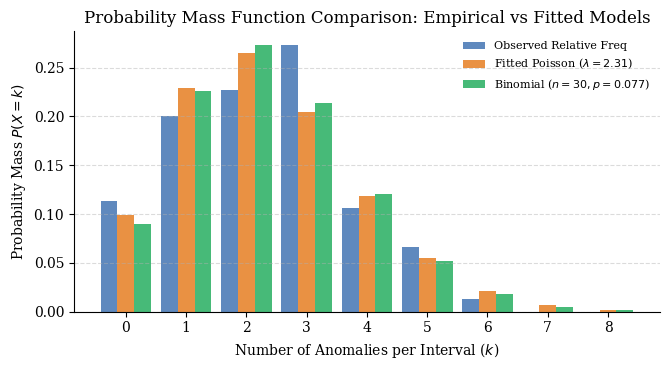
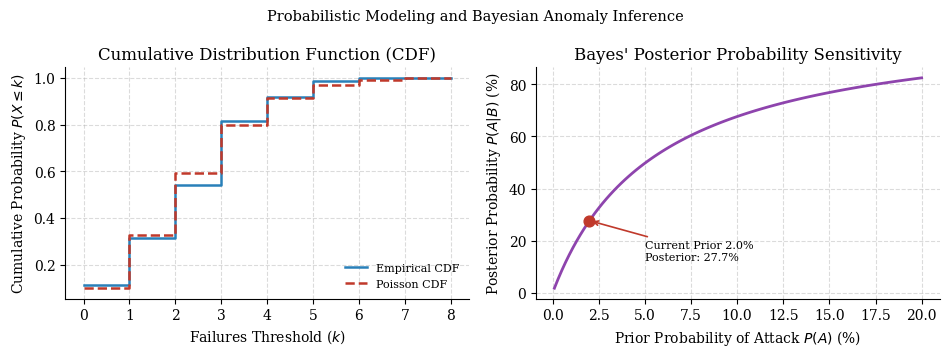

Reproduce these figures in Python, in order. (Note: this script raises an exception after producing the figures.)
# === Module 1 : Importing the Required Packages ===
import numpy as np
import scipy.stats as stats
import sys
import os
from PIL import Image, ImageDraw, ImageFont
import matplotlib.pyplot as plt

try:
    sys.stdout.reconfigure(encoding="utf-8")
except Exception:
    pass

plt.rcParams["font.family"] = "serif"
plt.rcParams["font.serif"] = ["Cambria", "Caladea", "DejaVu Serif"]
plt.rcParams["axes.spines.top"] = False
plt.rcParams["axes.spines.right"] = False
plt.rcParams["legend.frameon"] = False

def show_and_save(title, headers, rows, filename):
    w = [max(len(str(h)), max(len(str(r[i])) for r in rows)) for i, h in enumerate(headers)]
    lines = []
    lines.append(title)
    lines.append(" | ".join(str(h).ljust(w[i]) for i, h in enumerate(headers)))
    lines.append("-+-".join("-" * x for x in w))
    for r in rows:
        lines.append(" | ".join(str(v).ljust(w[i]) for i, v in enumerate(r)))
    print("\n" + "\n".join(lines))
    
    font = ImageFont.truetype("C:/Windows/Fonts/consola.ttf", 14)
    line_spacing = 5
    dummy_img = Image.new("RGB", (100, 100))
    dummy_draw = ImageDraw.Draw(dummy_img)
    
    max_w = 0
    total_h = 0
    line_heights = []
    for line in lines:
        bbox = dummy_draw.textbbox((0, 0), line, font=font)
        lw = bbox[2] - bbox[0]
        lh = bbox[3] - bbox[1]
        max_w = max(max_w, lw)
        line_heights.append(lh)
        total_h += lh + line_spacing
    
    pad_x, pad_y = 18, 16
    img_w = max_w + 2 * pad_x
    img_h = total_h + 2 * pad_y
    img = Image.new("RGB", (img_w, img_h), color=(30, 30, 30))
    draw = ImageDraw.Draw(img)
    
    curr_y = pad_y
    for i, line in enumerate(lines):
        color = (230, 230, 230) if i == 0 else ((212, 212, 212) if i != 2 else (110, 110, 110))
        draw.text((pad_x, curr_y), line, fill=color, font=font)
        curr_y += line_heights[i] + line_spacing
    img.save(filename)

# === Module 2 : Server Request Failure Counts Dataset ===
np.random.seed(84)
N_intervals = 150
lambda_true = 2.4
failures = np.random.poisson(lam=lambda_true, size=N_intervals)
k_values = np.arange(0, 9)
observed_counts = np.array([np.sum(failures == k) for k in k_values])

# === Module 3 : Fitting Poisson and Binomial Distributions ===
lambda_mle = np.mean(failures)
poisson_probs = stats.poisson.pmf(k_values, mu=lambda_mle)
expected_poisson = poisson_probs * N_intervals

# Binomial approximation with n=30 attempts per interval
n_bin = 30
p_bin = lambda_mle / n_bin
binom_probs = stats.binom.pmf(k_values, n=n_bin, p=p_bin)
expected_binom = binom_probs * N_intervals

# === Module 4 : Chi-Square Goodness-of-Fit Test ===
# Group rare tail bins (>=6) for robust Chi-square calculation
obs_pooled = np.append(observed_counts[:6], np.sum(observed_counts[6:]))
exp_pooled = np.append(expected_poisson[:6], np.sum(expected_poisson[6:]))
exp_pooled = exp_pooled * (np.sum(obs_pooled) / np.sum(exp_pooled)) # normalize
chi2_stat, p_val = stats.chisquare(f_obs=obs_pooled, f_exp=exp_pooled, ddof=1)

# === Module 5 : Bayesian Inference for Server Anomaly Detection ===
# Let A = Anomaly present (Hypothesis), B = Trigger Alert (Evidence)
P_A = 0.02          # Prior probability of genuine attack
P_B_given_A = 0.94  # Sensitivity (True Positive Rate)
P_B_given_notA = 0.05 # False Alarm Rate (False Positive Rate)
P_notA = 1.0 - P_A

# Marginal Evidence P(B)
P_B = (P_B_given_A * P_A) + (P_B_given_notA * P_notA)

# Posterior P(A | B) via Bayes' Theorem
P_A_given_B = (P_B_given_A * P_A) / P_B

# Prior sensitivity sweep
priors_sweep = np.linspace(0.001, 0.20, 100)
posteriors_sweep = (P_B_given_A * priors_sweep) / ((P_B_given_A * priors_sweep) + (P_B_given_notA * (1.0 - priors_sweep)))

# === Module 6 : Visualisation ===
fig, ax = plt.subplots(figsize=(6.8, 3.8))
x_idx = np.arange(len(k_values))
width = 0.28
ax.bar(x_idx - width, observed_counts / N_intervals, width=width, color="#4374B3", alpha=0.85, label="Observed Relative Freq")
ax.bar(x_idx, poisson_probs, width=width, color="#E67E22", alpha=0.85, label=f"Fitted Poisson ($\\lambda={lambda_mle:.2f}$)")
ax.bar(x_idx + width, binom_probs, width=width, color="#27AE60", alpha=0.85, label=f"Binomial ($n=30, p={p_bin:.3f}$)")
ax.set_xlabel("Number of Anomalies per Interval ($k$)")
ax.set_ylabel("Probability Mass $P(X=k)$")
ax.set_title("Probability Mass Function Comparison: Empirical vs Fitted Models")
ax.set_xticks(x_idx)
ax.set_xticklabels([str(k) for k in k_values])
ax.grid(axis="y", linestyle="--", alpha=0.45)
ax.legend(fontsize=8)
fig.tight_layout()
fig.savefig("plot1_pmf.png", dpi=300, bbox_inches="tight")
plt.close(fig)

fig, (ax1, ax2) = plt.subplots(1, 2, figsize=(9.6, 3.6))
pois_cdf = stats.poisson.cdf(k_values, mu=lambda_mle)
emp_cdf = np.cumsum(observed_counts) / N_intervals
ax1.step(k_values, emp_cdf, where="post", color="#2980B9", lw=1.8, label="Empirical CDF")
ax1.step(k_values, pois_cdf, where="post", color="#C0392B", linestyle="--", lw=1.8, label="Poisson CDF")
ax1.set_xlabel("Failures Threshold ($k$)")
ax1.set_ylabel(r"Cumulative Probability $P(X \leq k)$")
ax1.set_title("Cumulative Distribution Function (CDF)")
ax1.grid(True, linestyle="--", alpha=0.45)
ax1.legend(loc="lower right", fontsize=8)

ax2.plot(priors_sweep * 100, posteriors_sweep * 100, color="#8E44AD", lw=2.0)
ax2.scatter([P_A * 100], [P_A_given_B * 100], color="#C0392B", s=60, zorder=5)
ax2.annotate(f"Current Prior {P_A*100:.1f}%\nPosterior: {P_A_given_B*100:.1f}%",
             xy=(P_A * 100, P_A_given_B * 100), xytext=(P_A * 100 + 3, P_A_given_B * 100 - 15),
             arrowprops=dict(arrowstyle="->", color="#C0392B", lw=1.2), fontsize=8)
ax2.set_xlabel("Prior Probability of Attack $P(A)$ (%)")
ax2.set_ylabel("Posterior Probability $P(A|B)$ (%)")
ax2.set_title("Bayes' Posterior Probability Sensitivity")
ax2.grid(True, linestyle="--", alpha=0.45)
fig.suptitle("Probabilistic Modeling and Bayesian Anomaly Inference", fontsize=10.5)
fig.tight_layout()
fig.savefig("plot2_cdf.png", dpi=300, bbox_inches="tight")
plt.close(fig)

# === Module 7 : Printing and Saving Tables ===
t1_headers = ["Interval Range", "Observed Samples", "Sample Mean (λ_mle)", "Sample Variance", "Theoretical λ"]
t1_rows = [["Intervals 1-150", str(N_intervals), f"{lambda_mle:.3f}", f"{np.var(failures, ddof=1):.3f}", f"{lambda_true:.3f}"]]
show_and_save("Table 1 - Server Anomaly Sampling and Empirical Parameters", t1_headers, t1_rows, "table 1.png")

t2_headers = ["Count k", "Observed Count", "Observed P(k)", "Poisson P(k)", "Binomial P(k)", "Abs Residual"]
t2_rows = [
    [str(k), str(observed_counts[k]), f"{observed_counts[k]/N_intervals:.4f}", f"{poisson_probs[k]:.4f}", f"{binom_probs[k]:.4f}", f"{abs(observed_counts[k]/N_intervals - poisson_probs[k]):.4f}"]
    for k in range(len(k_values))
]
show_and_save("Table 2 - Frequency Distribution and Theoretical Fit Comparison", t2_headers, t2_rows, "table 2.png")

t3_headers = ["Test Statistic", "Degrees of Freedom (df)", "Chi-Square Value (χ²)", "p-value", "Conclusion"]
t3_rows = [["Goodness-of-Fit", f"{len(obs_pooled) - 1 - 1}", f"{chi2_stat:.4f}", f"{p_val:.4f}", "Poisson model fits data (Fail to reject H0)"]]
show_and_save("Table 3 - Chi-Square Hypothesis Test of Poisson Fit", t3_headers, t3_rows, "table 3.png")

t4_headers = ["Bayesian Parameter", "Notation", "Probability Value", "Interpretation"]
t4_rows = [
    ["Prior Attack Probability", "P(A)", f"{P_A:.4f}", "Base rate of genuine security intrusion"],
    ["Alert Sensitivity (TPR)", "P(B|A)", f"{P_B_given_A:.4f}", "Probability of alert given real attack"],
    ["False Alarm Rate (FPR)", "P(B|~A)", f"{P_B_given_notA:.4f}", "Probability of alert on normal traffic"],
    ["Marginal Evidence", "P(B)", f"{P_B:.4f}", "Total probability of sensor alert"],
    ["Posterior Confidence", "P(A|B)", f"{P_A_given_B:.4f}", "Probability of attack after alert fired"]
]
show_and_save("Table 4 - Bayesian Diagnostic Inference for Alert System", t4_headers, t4_rows, "table 4.png")

t5_headers = ["Base Prior P(A)", "Evidence P(B)", "Posterior P(A|B)", "Confidence Gain Factor"]
priors_table = [0.005, 0.010, 0.020, 0.050, 0.100, 0.200]
t5_rows = []
for p in priors_table:
    ev = p * P_B_given_A + (1.0 - p) * P_B_given_notA
    post = (P_B_given_A * p) / ev
    t5_rows.append([f"{p*100:.1f}%", f"{ev*100:.2f}%", f"{post*100:.2f}%", f"{post/p:.2f}x"])
show_and_save("Table 5 - Impact of Prior Base Rate on Posterior Probability", t5_headers, t5_rows, "table 5.png")

t6_headers = ["Distribution Type", "Mean", "Variance", "Index of Dispersion (Var/Mean)", "Congruence"]
t6_rows = [
    ["Empirical Sample", f"{np.mean(failures):.3f}", f"{np.var(failures, ddof=1):.3f}", f"{np.var(failures, ddof=1)/np.mean(failures):.3f}", "Equidispersed"],
    ["Theoretical Poisson", f"{lambda_mle:.3f}", f"{lambda_mle:.3f}", "1.000", "Perfect Poisson Baseline"],
    ["Binomial Model", f"{n_bin * p_bin:.3f}", f"{n_bin * p_bin * (1 - p_bin):.3f}", f"{1 - p_bin:.3f}", "Close Approximation"]
]
show_and_save("Table 6 - Dispersion Analysis and Distribution Model Comparison", t6_headers, t6_rows, "table 6.png")
